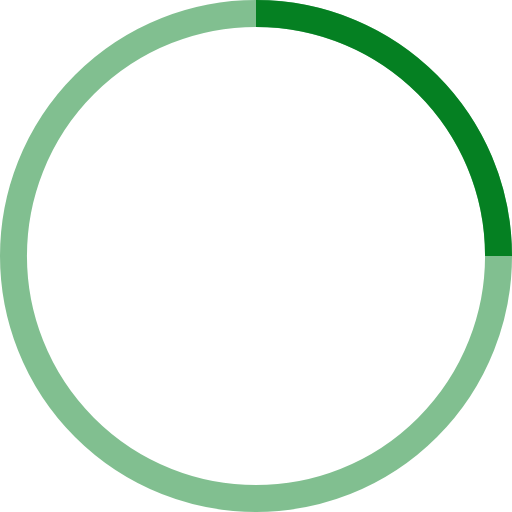
t = 0.00 s
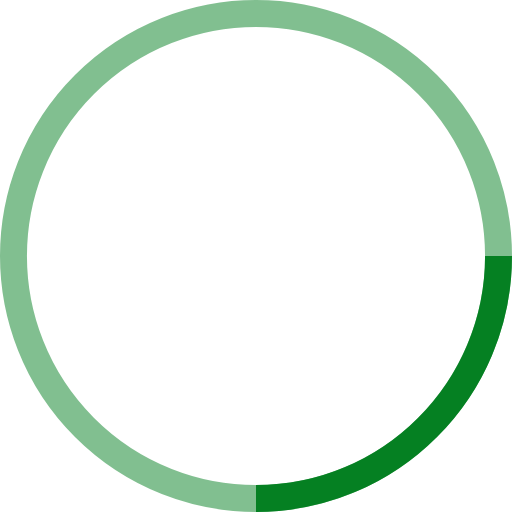
t = 0.25 s
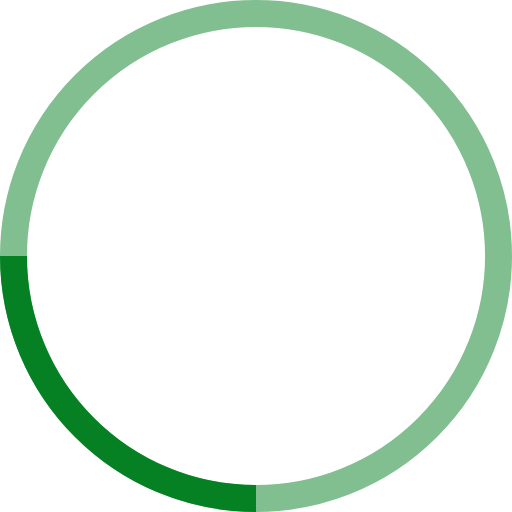
t = 0.50 s
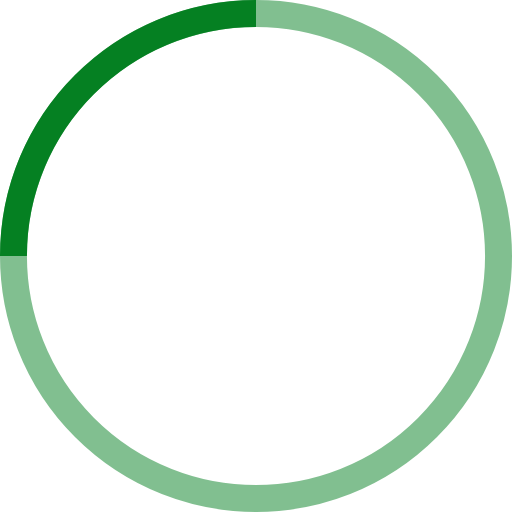
t = 0.75 s

The animated SVG that drew these frames (rendered in a browser with its animation timeline set to each time). Animation: 1 SMIL element (animateTransform=1); one cycle of 1.00 s, repeats indefinitely.

<!-- By Sam Herbert (@sherb), for everyone. More @ http://goo.gl/7AJzbL -->
<svg width="38" height="38" viewBox="0 0 38 38" xmlns="http://www.w3.org/2000/svg" stroke="#058022">
    <g fill="none" fill-rule="evenodd">
        <g transform="translate(1 1)" stroke-width="2">
            <circle stroke-opacity=".5" cx="18" cy="18" r="18"/>
            <path d="M36 18c0-9.94-8.06-18-18-18">
                <animateTransform
                    attributeName="transform"
                    type="rotate"
                    from="0 18 18"
                    to="360 18 18"
                    dur="1s"
                    repeatCount="indefinite"/>
            </path>
        </g>
    </g>
</svg>
